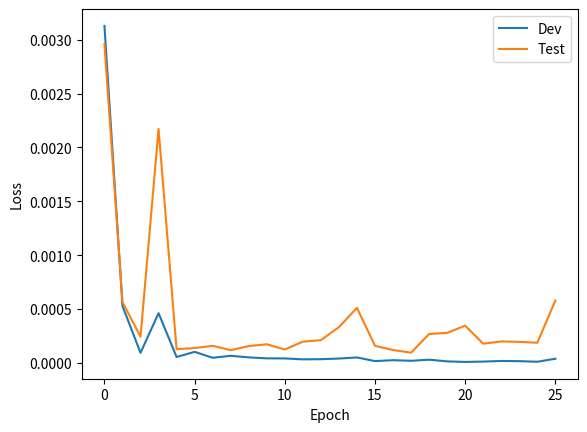

Reproduce this figure in Python.
import matplotlib.pyplot as plt
import numpy as np

def main():
    train = [
        0.00312803535721,
        0.000527809618239,
        9.30916430301e-05,
        0.000461019585299,
        5.43087998537e-05,
        0.000102149688394,
        4.69659802e-05,
        6.5532006609e-05,
        5.06822561629e-05,
        4.17010801232e-05,
        4.10297473519e-05,
        3.24023784583e-05,
        3.38186256741e-05,
        3.99826266779e-05,
        5.00306105898e-05,
        1.63666692965e-05,
        2.45338703552e-05,
        1.90572607012e-05,
        2.93455373786e-05,
        1.36183672709e-05,
        8.57351744763e-06,
        1.17195233553e-05,
        1.73536374263e-05,
        1.57378402523e-05,
        1.02325323331e-05,
        3.81288295968e-05
    ]

    test = [
        0.00295887848256,
        0.000563351275005,
        0.000243286959014,
        0.0021715302419,
        0.000126920326452,
        0.000137492437921,
        0.000158025350545,
        0.000117627508137,
        0.000155826979526,
        0.000172643471296,
        0.000123912241852,
        0.000196716028516,
        0.000210531727527,
        0.000331476914864,
        0.000510500742387,
        0.000157927872181,
        0.000119387195603,
        9.43515782229e-05,
        0.000267943324303,
        0.000278322103633,
        0.000345144098669,
        0.000177899626097,
        0.000198881201134,
        0.000195006254056,
        0.000186382904159,
        0.000579208246965
    ]
    epoch = np.arange(26)
    plt.plot(epoch, train, label='Dev')
    plt.plot(epoch, test, label='Test')
    plt.legend()
    plt.xlabel('Epoch')
    plt.ylabel('Loss')
    plt.show()

if __name__== "__main__":
  main()
